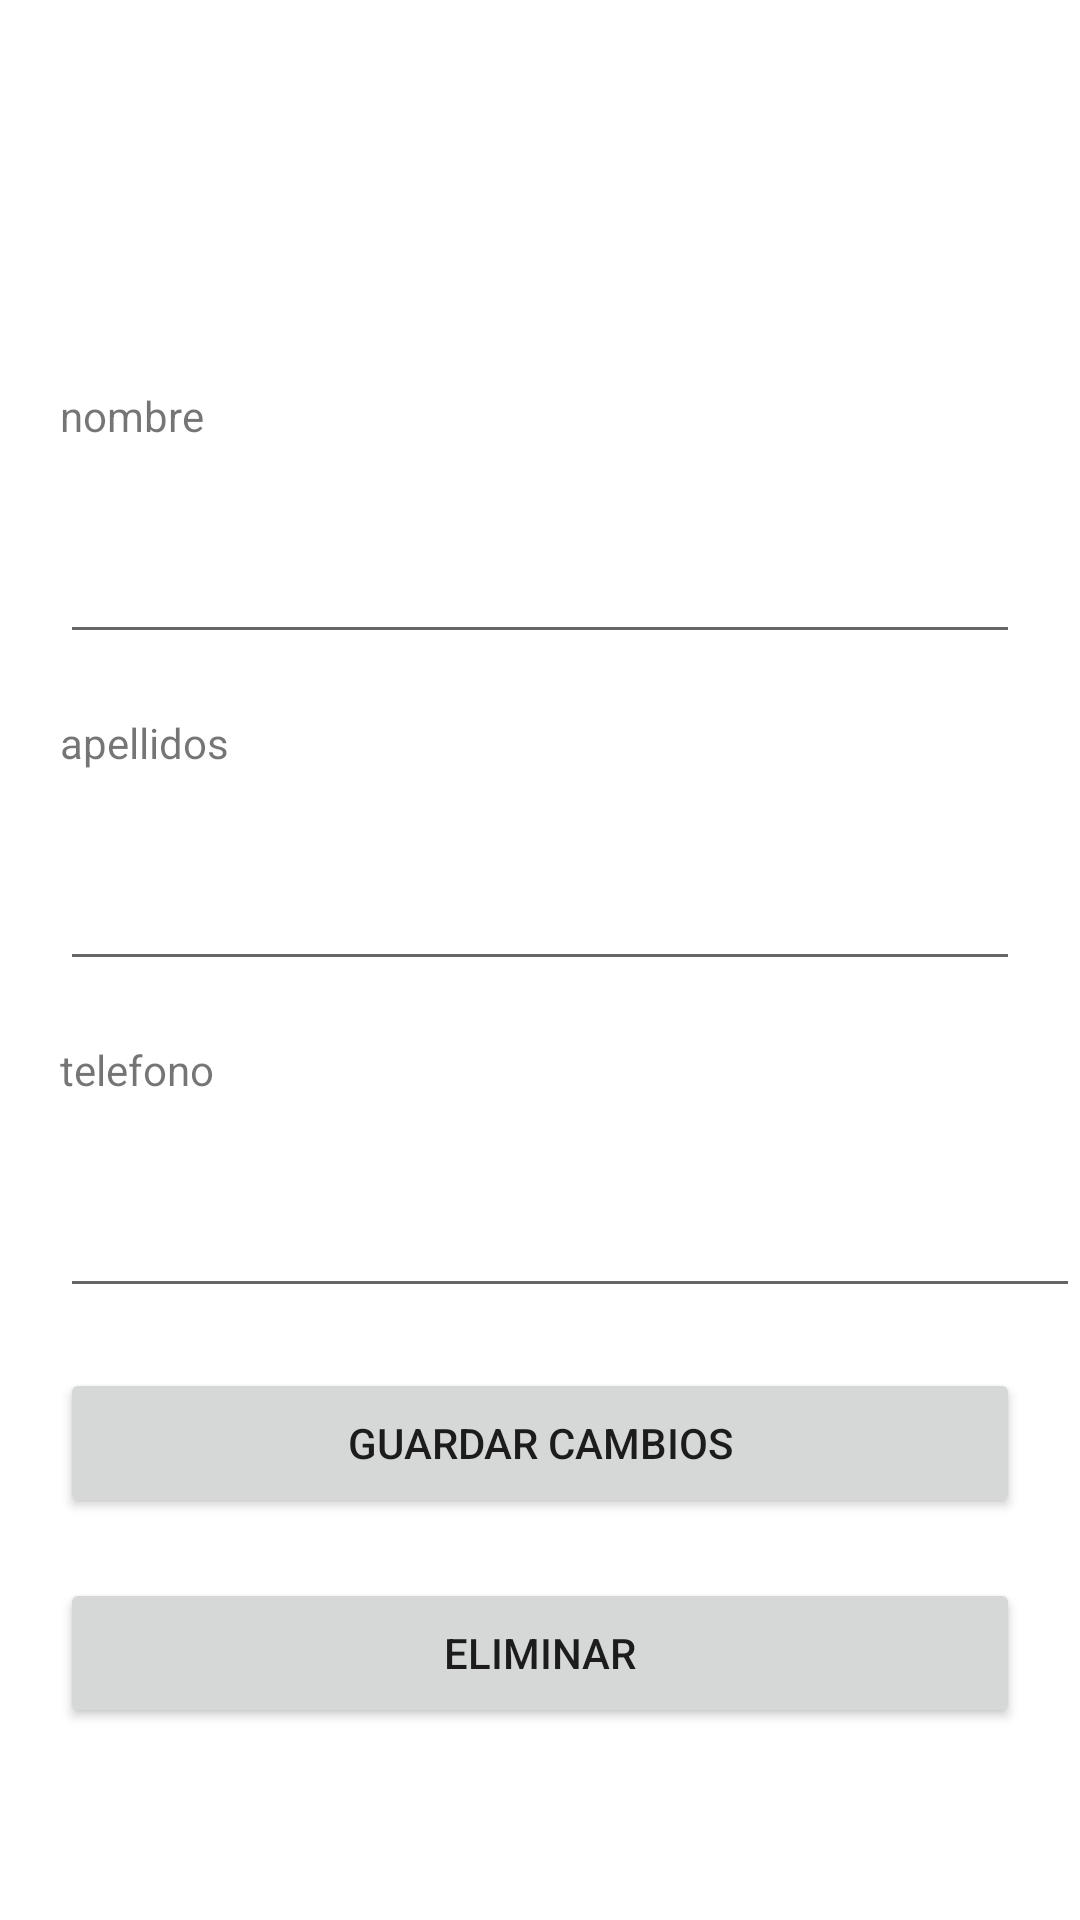

This screen was rendered from an Android layout file. Write that file and the resources it references.
<!-- AndroidManifest.xml: application theme Theme.ContentProviderF -->
<!-- res/layout/activity_modificar.xml -->
<?xml version="1.0" encoding="utf-8"?>
<androidx.constraintlayout.widget.ConstraintLayout xmlns:android="http://schemas.android.com/apk/res/android"
    xmlns:app="http://schemas.android.com/apk/res-auto"
    xmlns:tools="http://schemas.android.com/tools"
    android:layout_width="match_parent"
    android:layout_height="match_parent"
    tools:context=".Modificar">
    <TextView
        android:id="@+id/textView"
        android:layout_width="wrap_content"
        android:layout_height="wrap_content"
        android:layout_marginStart="200dp"
        android:layout_marginLeft="200dp"
        android:layout_marginTop="60dp"
        android:layout_marginEnd="200dp"
        android:layout_marginRight="200dp"
        android:text="Modificar"
        app:layout_constraintEnd_toEndOf="parent"
        app:layout_constraintStart_toStartOf="parent"
        app:layout_constraintTop_toTopOf="parent" />

    <EditText
        android:id="@+id/txtNombre"
        android:layout_width="0dp"
        android:layout_height="50dp"
        android:layout_marginStart="20dp"
        android:layout_marginLeft="20dp"
        android:layout_marginTop="20dp"
        android:layout_marginEnd="20dp"
        android:layout_marginRight="20dp"
        android:ems="10"
        android:inputType="textPersonName"
        app:layout_constraintEnd_toEndOf="parent"
        app:layout_constraintStart_toStartOf="parent"
        app:layout_constraintTop_toBottomOf="@+id/Nombre"
        android:autofillHints="" />

    <TextView
        android:id="@+id/Nombre"
        android:layout_width="wrap_content"
        android:layout_height="wrap_content"
        android:layout_marginStart="20dp"
        android:layout_marginLeft="20dp"
        android:layout_marginTop="50dp"
        android:text="nombre"
        app:layout_constraintStart_toStartOf="parent"
        app:layout_constraintTop_toBottomOf="@+id/textView" />

    <EditText
        android:id="@+id/txtApellido"
        android:layout_width="match_parent"
        android:layout_height="50dp"
        android:layout_marginStart="20dp"
        android:layout_marginLeft="20dp"
        android:layout_marginTop="20dp"
        android:layout_marginEnd="20dp"
        android:layout_marginRight="20dp"
        android:ems="10"
        android:inputType="textPersonName"
        app:layout_constraintEnd_toEndOf="parent"
        app:layout_constraintStart_toStartOf="parent"
        app:layout_constraintTop_toBottomOf="@+id/Apellido"
        android:autofillHints="" />

    <TextView
        android:id="@+id/Apellido"
        android:layout_width="wrap_content"
        android:layout_height="wrap_content"
        android:layout_marginStart="20dp"
        android:layout_marginLeft="20dp"
        android:layout_marginTop="20dp"
        android:text="apellidos"
        app:layout_constraintStart_toStartOf="parent"
        app:layout_constraintTop_toBottomOf="@+id/txtNombre" />

    <Button
        android:id="@+id/btnGuardarCambios"
        android:layout_width="match_parent"
        android:layout_height="50dp"
        android:layout_marginStart="20dp"
        android:layout_marginLeft="20dp"
        android:layout_marginTop="20dp"
        android:layout_marginEnd="20dp"
        android:layout_marginRight="20dp"
        android:onClick="Modificar"
        android:text="Guardar Cambios"
        app:layout_constraintEnd_toEndOf="parent"
        app:layout_constraintStart_toStartOf="parent"
        app:layout_constraintTop_toBottomOf="@+id/txtTelefono" />

    <Button
        android:id="@+id/btnEliminar"
        android:layout_width="match_parent"
        android:layout_height="50dp"
        android:layout_marginStart="20dp"
        android:layout_marginLeft="20dp"
        android:layout_marginTop="20dp"
        android:layout_marginEnd="20dp"
        android:layout_marginRight="20dp"
        android:onClick="Eliminar"
        android:text="Eliminar"
        app:layout_constraintEnd_toEndOf="parent"
        app:layout_constraintStart_toStartOf="parent"
        app:layout_constraintTop_toBottomOf="@+id/btnGuardarCambios" />

    <TextView
        android:id="@+id/Apellidos"
        android:layout_width="wrap_content"
        android:layout_height="wrap_content"
        android:layout_marginStart="20dp"
        android:layout_marginLeft="20dp"
        android:layout_marginTop="20dp"
        android:text="telefono"
        app:layout_constraintStart_toStartOf="parent"
        app:layout_constraintTop_toBottomOf="@+id/txtApellido" />

    <EditText
        android:id="@+id/txtTelefono"
        android:layout_width="match_parent"
        android:layout_height="50dp"
        android:layout_marginStart="20dp"
        android:layout_marginLeft="20dp"
        android:layout_marginTop="20dp"
        android:ems="10"
        android:inputType="textPersonName"
        app:layout_constraintStart_toStartOf="parent"
        app:layout_constraintTop_toBottomOf="@+id/Apellidos"
        android:autofillHints="" />

</androidx.constraintlayout.widget.ConstraintLayout>
<!-- resources referenced by this layout -->
<resources>
  <style name="Theme.ContentProviderF" parent="Theme.MaterialComponents.DayNight.DarkActionBar">
          
          <item name="colorPrimary">@color/purple_500</item>
          <item name="colorPrimaryVariant">@color/purple_700</item>
          <item name="colorOnPrimary">@color/white</item>
          
          <item name="colorSecondary">@color/teal_200</item>
          <item name="colorSecondaryVariant">@color/teal_700</item>
          <item name="colorOnSecondary">@color/black</item>
          
          <item name="android:statusBarColor" tools:targetApi="l">?attr/colorPrimaryVariant</item>
          
      </style>
  <!-- not gathered from this repository: default colours our renderer supplied (Android Studio template values) -->
  <color name="purple_500">#FF6200EE</color>
  <color name="purple_700">#FF3700B3</color>
  <color name="teal_200">#FF03DAC5</color>
  <color name="teal_700">#FF018786</color>
  <color name="black">#FF000000</color>
  <color name="white">#FFFFFFFF</color>
</resources>
